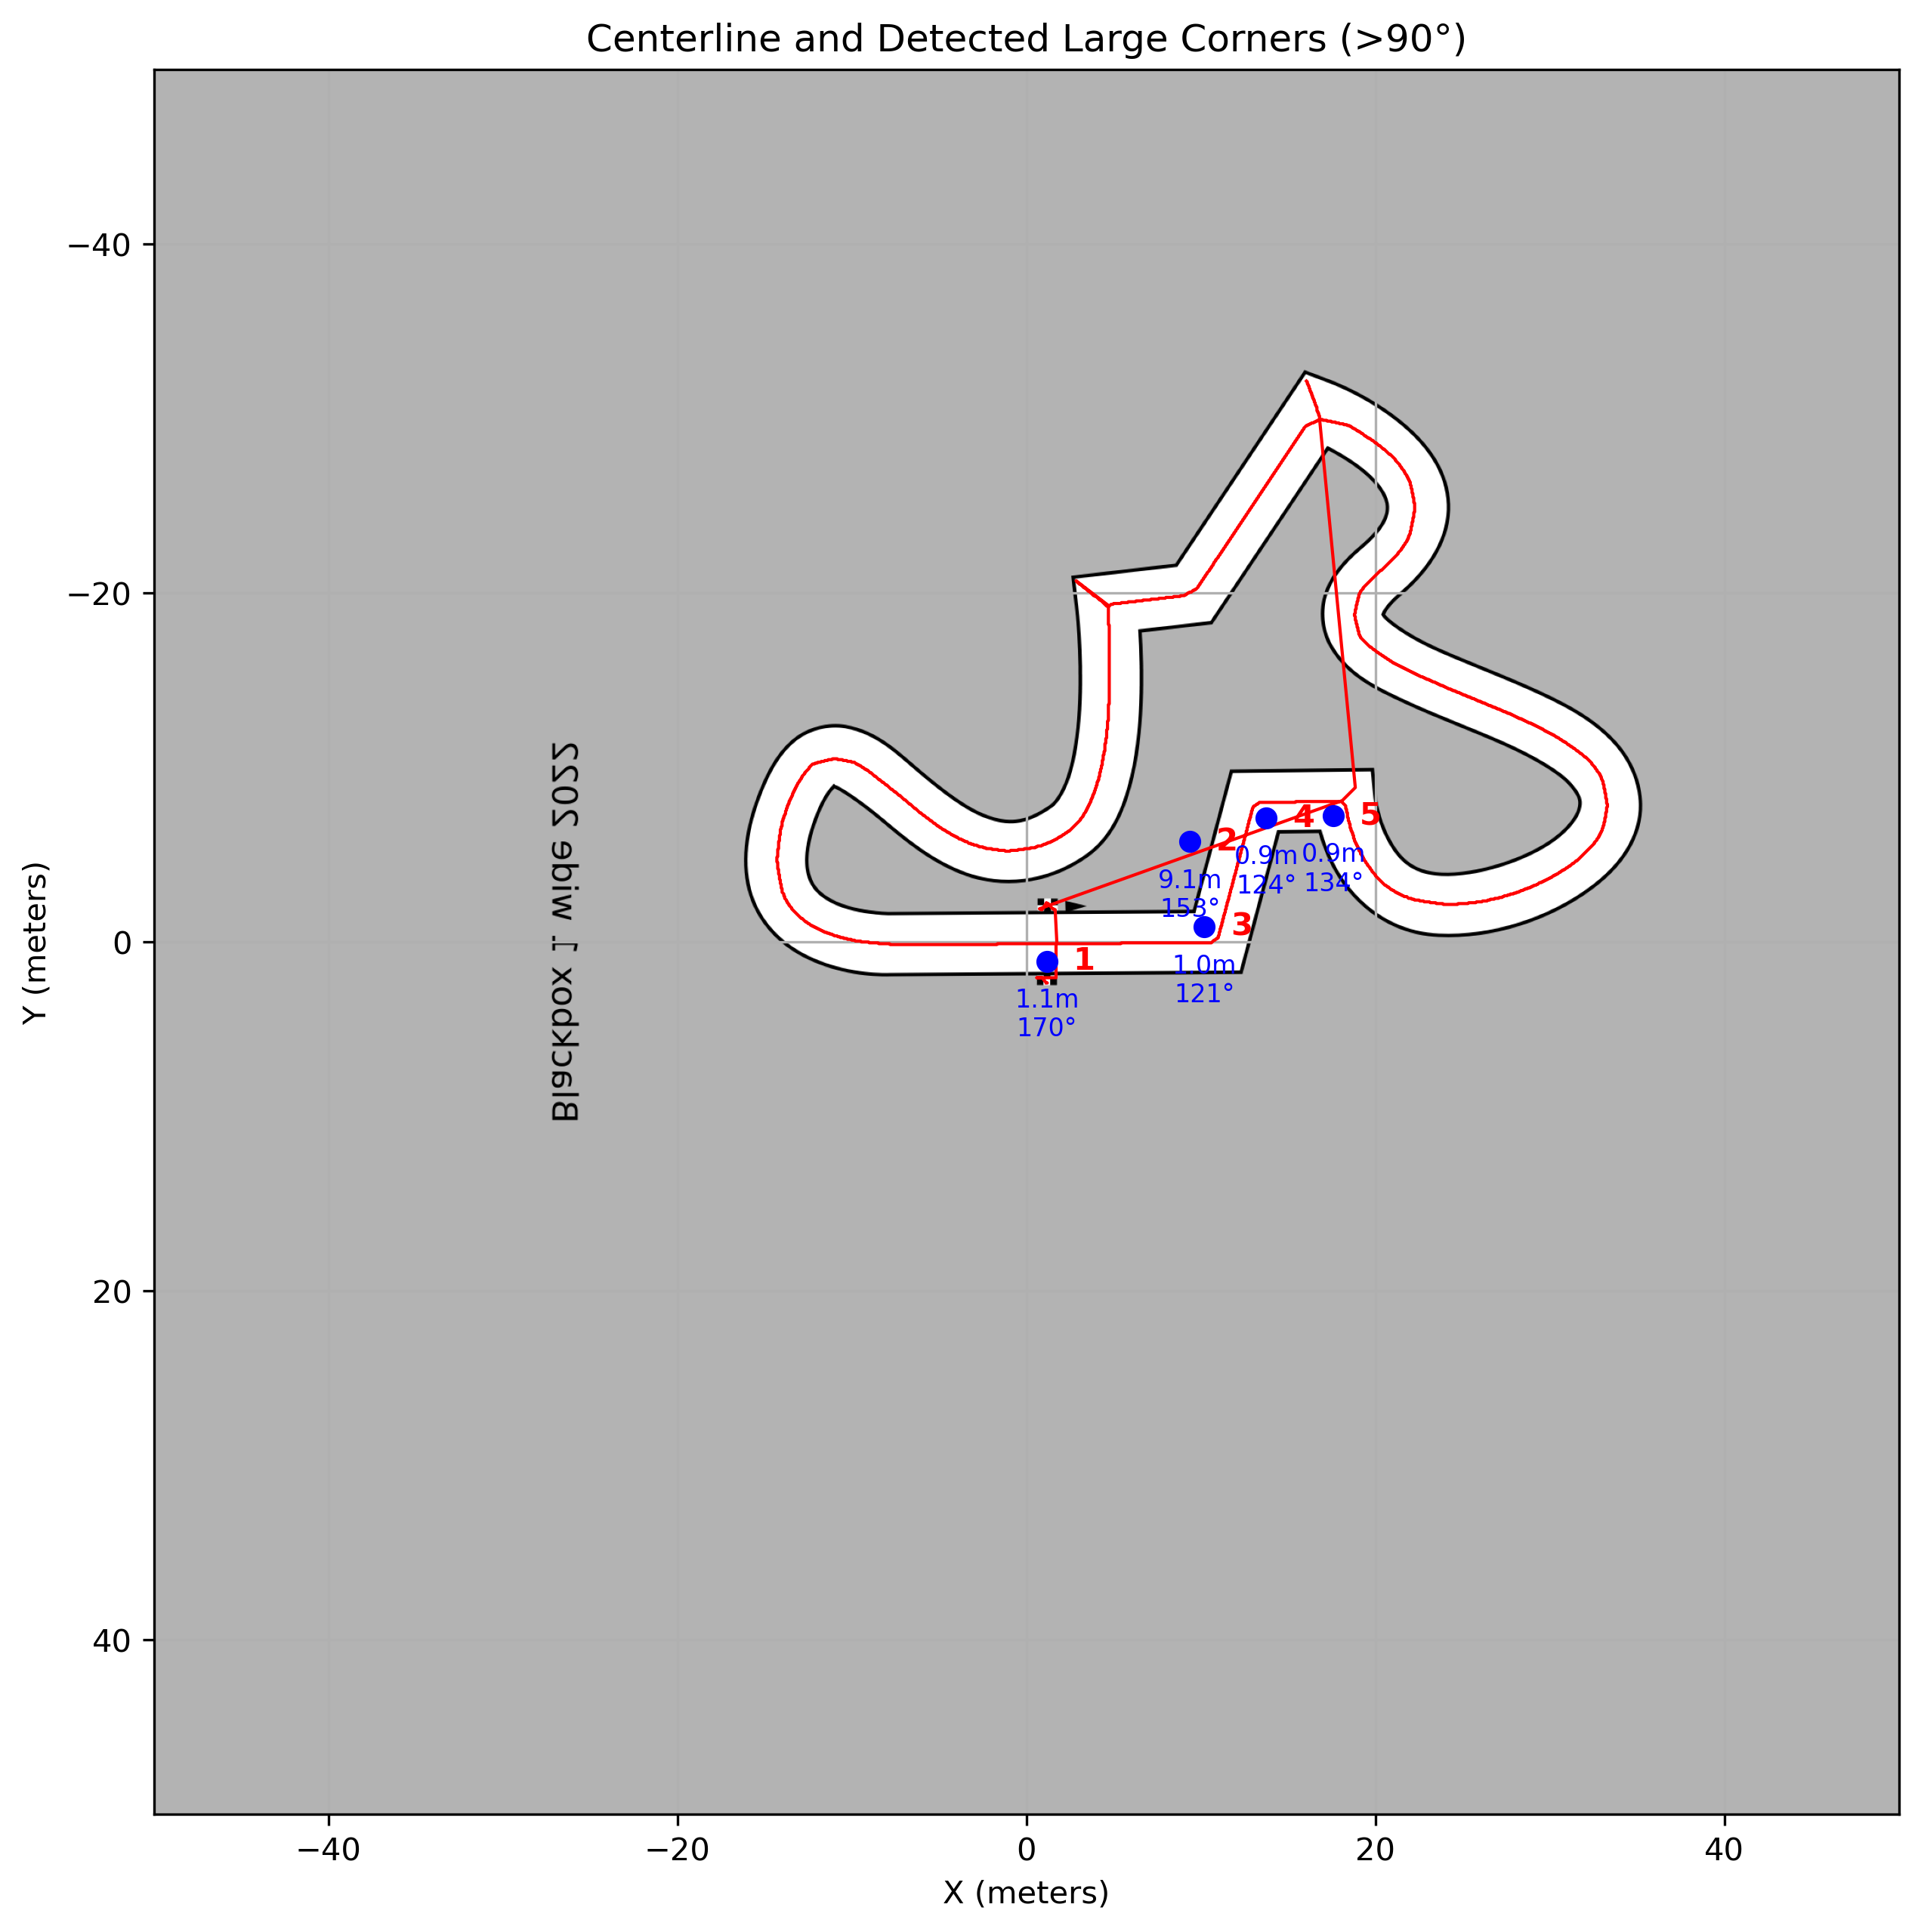

The file beside this chart, header and first rows:
Corner ID, Radius (meters), Turn Angle (degrees), Center X (meters), Center Y (meters)
1, 1.068, 170.5, 1.167, 1.103
2, 9.091, 153.1, 9.379, -5.744
3, 0.9523, 121.4, 10.2, -0.8676
4, 0.9292, 123.8, 13.74, -7.108
5, 0.8517, 133.5, 17.6, -7.236
